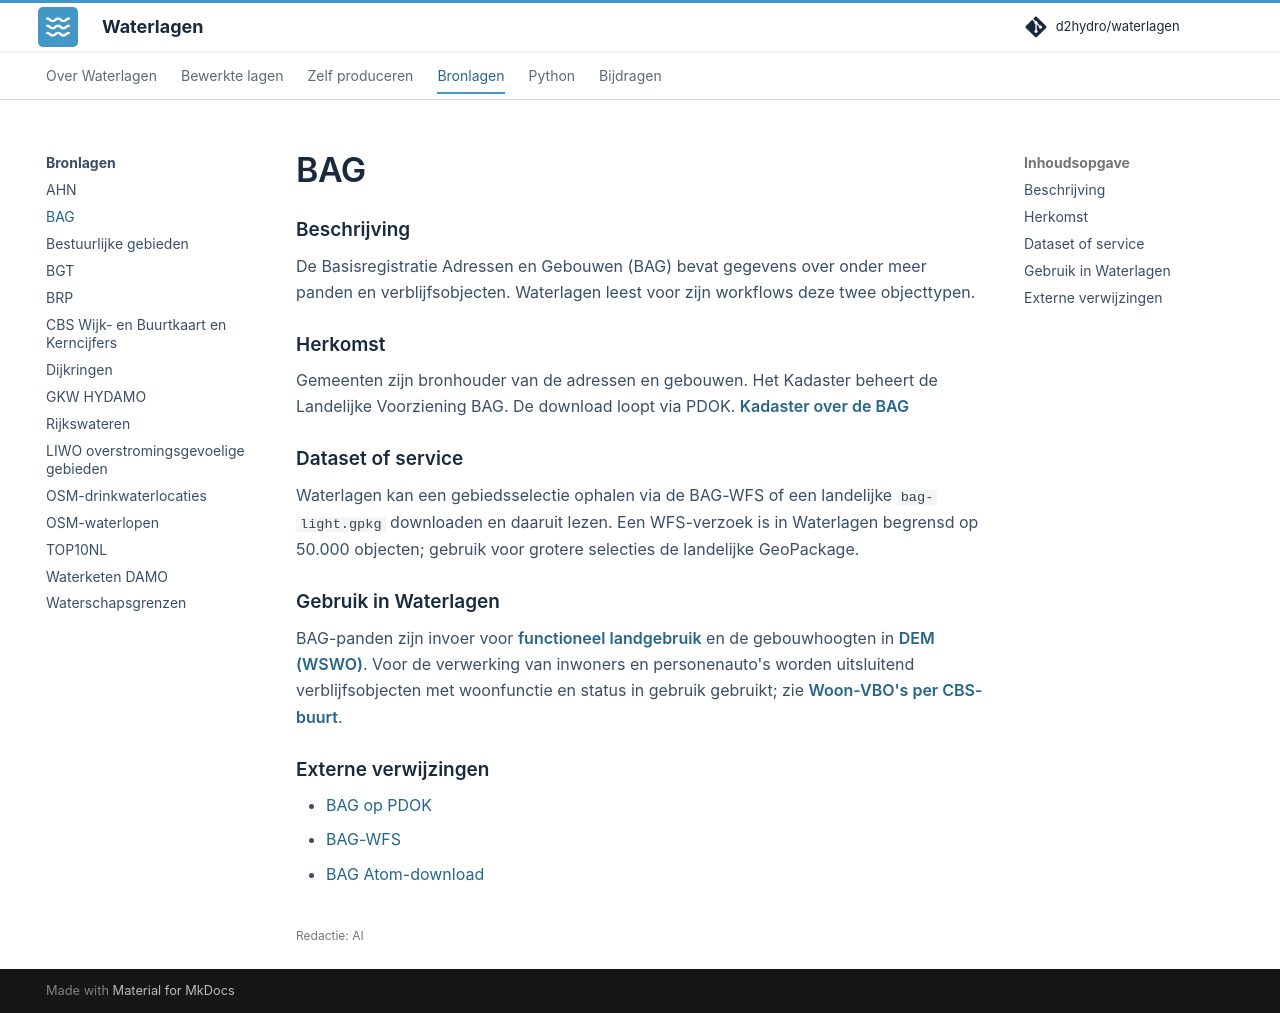

repository: d2hydro/waterlagen · page: bronlagen/bag/index.html · generator: mkdocs

---
editorial_status: ai
---

# BAG

## Beschrijving

De Basisregistratie Adressen en Gebouwen (BAG) bevat gegevens over onder meer
panden en verblijfsobjecten. Waterlagen leest voor zijn workflows deze twee
objecttypen.

<span id="leverancier"></span>

## Herkomst

Gemeenten zijn bronhouder van de adressen en gebouwen. Het Kadaster beheert de Landelijke Voorziening BAG. De download loopt via PDOK. [Kadaster over de BAG](https://www.kadaster.nl/zakelijk/registraties/basisregistraties/bag/over-bag)

## Dataset of service

Waterlagen kan een gebiedsselectie ophalen via de BAG-WFS of een landelijke
`bag-light.gpkg` downloaden en daaruit lezen. Een WFS-verzoek is in Waterlagen
begrensd op 50.000 objecten; gebruik voor grotere selecties de landelijke
GeoPackage.

## Gebruik in Waterlagen

BAG-panden zijn invoer voor [functioneel landgebruik](../bewerkte-lagen/functioneel-landgebruik.md)
en de gebouwhoogten in [DEM (WSWO)](../bewerkte-lagen/dem.md).
Voor de verwerking van inwoners en personenauto's worden uitsluitend
verblijfsobjecten met woonfunctie en status in gebruik gebruikt; zie
[Woon-VBO's per CBS-buurt](../bewerkte-lagen/vbo-buurt.md).

## Externe verwijzingen

- [BAG op PDOK](https://www.pdok.nl/introductie/-/article/basisregistratie-adressen-en-gebouwen-ba-1)
- [BAG-WFS](https://service.pdok.nl/lv/bag/wfs/v2_0?service=WFS&request=GetCapabilities)
- [BAG Atom-download](https://service.pdok.nl/lv/bag/atom/index.xml)
